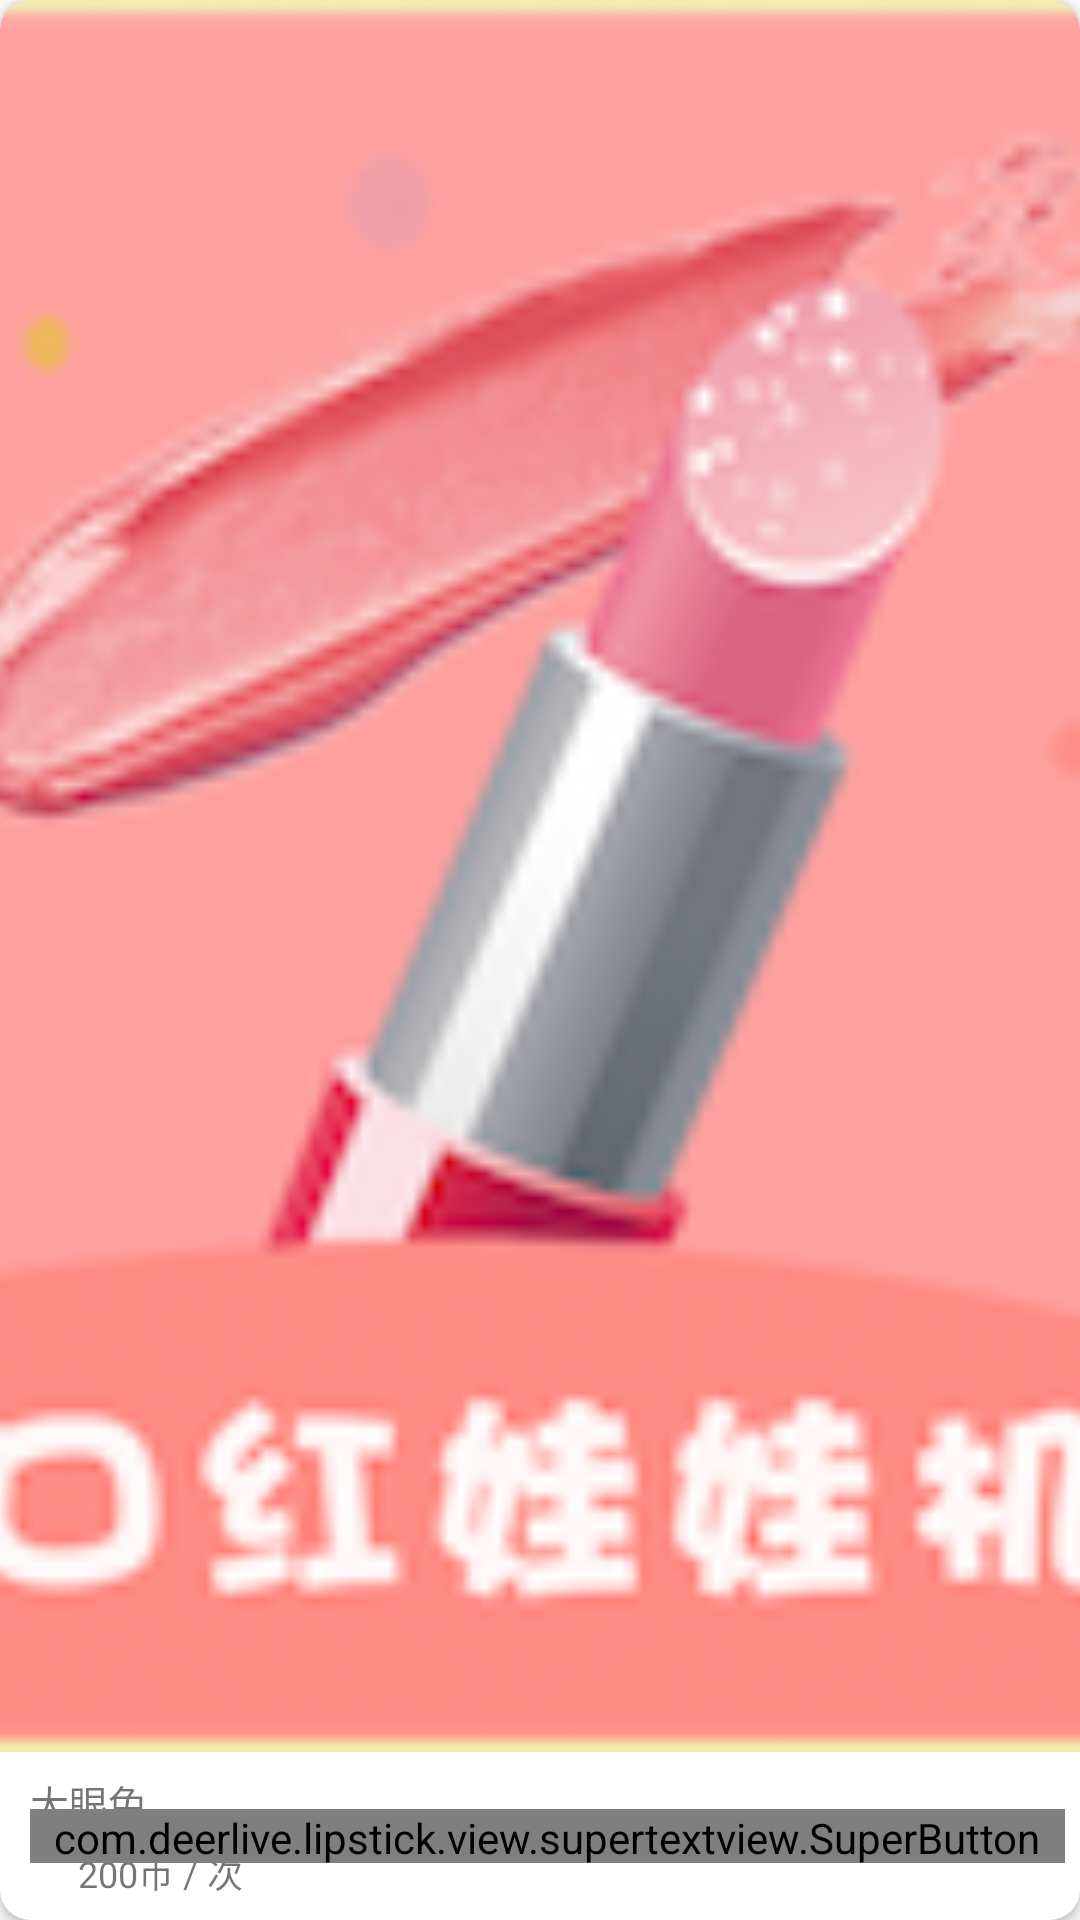

Android layout source for this screen:
<!-- AndroidManifest.xml: application theme AppTheme -->
<!-- res/layout/home_item.xml -->
<?xml version="1.0" encoding="utf-8"?>
<android.support.v7.widget.CardView xmlns:android="http://schemas.android.com/apk/res/android"
    android:layout_width="match_parent"
    android:layout_height="match_parent"
    android:id="@+id/item_game_container"
    xmlns:card_view="http://schemas.android.com/apk/res-auto"
    android:foreground="?android:attr/selectableItemBackground"
    card_view:cardCornerRadius="10dp"
    card_view:cardElevation="2dp"
    card_view:cardMaxElevation="2dp"
    xmlns:app="http://schemas.android.com/apk/res-auto">
    <RelativeLayout
        android:layout_width="match_parent"
        android:layout_height="wrap_content">
        <RelativeLayout
            android:id="@+id/buttom"
            android:paddingLeft="10dp"
            android:layout_alignParentBottom="true"
            android:layout_width="match_parent"
            android:layout_height="wrap_content"
            android:orientation="horizontal">
            <RelativeLayout
                android:layout_centerVertical="true"
                android:layout_width="match_parent"
                android:layout_height="wrap_content">
                <TextView
                    android:layout_marginTop="7dp"
                    android:layout_width="wrap_content"
                    android:layout_height="wrap_content"
                    android:id="@+id/item_game_name"
                    android:textColor="@color/text_black"
                    android:text="大眼兔"
                    android:textSize="13sp"/>
                <LinearLayout
                    android:layout_marginBottom="7dp"
                    android:layout_below="@id/item_game_name"
                    android:layout_marginTop="5dp"
                    android:layout_width="wrap_content"
                    android:layout_height="wrap_content"
                    android:gravity="center_vertical"
                    >
                    <ImageView
                        android:layout_width="15dp"
                        android:layout_height="15dp"
                        android:src="@drawable/game_icon"/>
                    <TextView
                        android:layout_marginLeft="1dp"
                        android:id="@+id/game_price"
                        android:textSize="12sp"
                        android:layout_width="wrap_content"
                        android:layout_height="wrap_content"
                        android:layout_gravity="center_vertical"
                        android:textColor="@color/text_black_light"
                        android:text="200币 / 次"/>
                </LinearLayout>
                <com.deerlive.lipstick.view.supertextview.SuperButton
                    android:id="@+id/game_status"
                    android:layout_marginRight="5dp"
                    android:layout_width="wrap_content"
                    android:layout_height="18dp"
                    android:layout_centerVertical="true"
                    android:layout_alignParentRight="true"
                    android:paddingLeft="8dp"
                    android:paddingRight="8dp"
                    app:sCornersRadius="15dp"
                    android:textColor="@color/white"
                    android:textSize="10sp"
                    android:text="游戏中"/>
            </RelativeLayout>
        </RelativeLayout>
        <RelativeLayout
            android:layout_above="@id/buttom"
            android:layout_width="match_parent"
            android:layout_height="match_parent">
            <ImageView
                android:id="@+id/game_icon"
                android:layout_width="match_parent"
                android:layout_height="match_parent"
                android:scaleType="centerCrop"
                android:adjustViewBounds="true"
                android:src="@mipmap/logo"/>
        </RelativeLayout>

    </RelativeLayout>
</android.support.v7.widget.CardView>
<!-- resources referenced by this layout -->
<resources>
  <color name="white">#FFFFFF</color>
  <!-- mipmap logo: png bitmap (mipmap-hdpi, 33582 bytes) -->
  <style name="AppTheme" parent="Theme.AppCompat.Light.NoActionBar">
          
          <item name="colorPrimary">@color/colorPrimary</item>
          <item name="colorPrimaryDark">@color/colorPrimaryDark</item>
          <item name="colorAccent">@color/colorAccent</item>
          <item name="android:windowContentOverlay">@null</item>
          <item name="android:windowAnimationStyle">@style/activityAnimation</item>
  
      </style>
  <color name="colorPrimary">#fc6762</color>
  <color name="colorPrimaryDark">#fc8283</color>
  <color name="colorAccent">#FFFF4081</color>
  <style name="activityAnimation" parent="@android:style/Animation">
          <item name="android:activityOpenEnterAnimation">@anim/slide_right_in</item>
          <item name="android:activityOpenExitAnimation">@anim/slide_left_out</item>
          <item name="android:activityCloseEnterAnimation">@anim/slide_left_in</item>
          <item name="android:activityCloseExitAnimation">@anim/slide_right_out</item>
      </style>
</resources>
